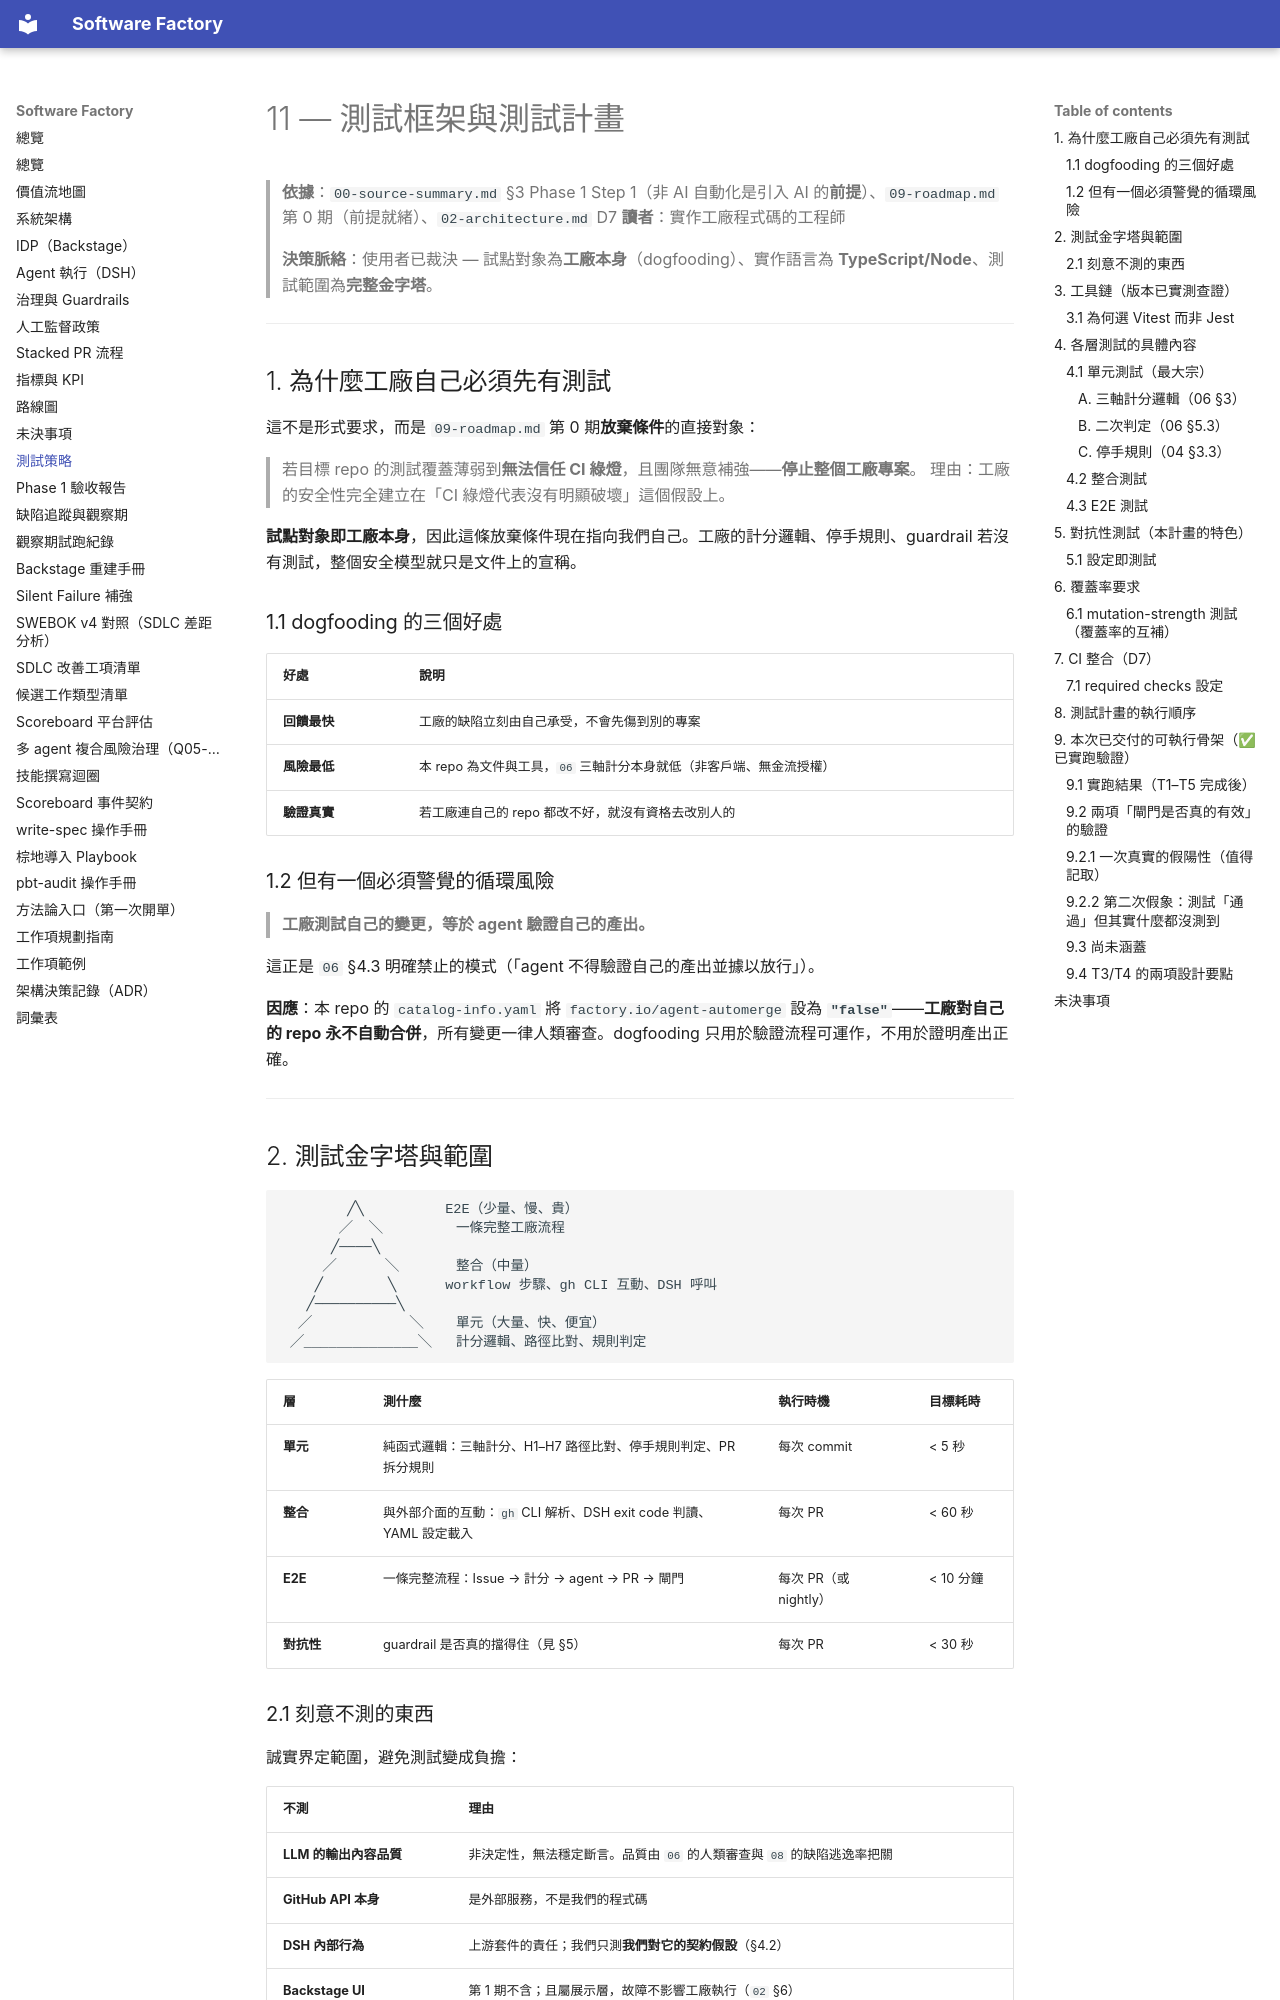

repository: aswf-dev/software_factory · page: 11-test-strategy/index.html · generator: mkdocs

# 11 — 測試框架與測試計畫

> **依據**：`00-source-summary.md` §3 Phase 1 Step 1（非 AI 自動化是引入 AI 的**前提**）、`09-roadmap.md` 第 0 期（前提就緒）、`02-architecture.md` D7
> **讀者**：實作工廠程式碼的工程師
>
> **決策脈絡**：使用者已裁決 — 試點對象為**工廠本身**（dogfooding）、實作語言為 **TypeScript/Node**、測試範圍為**完整金字塔**。

---

## 1. 為什麼工廠自己必須先有測試

這不是形式要求，而是 `09-roadmap.md` 第 0 期**放棄條件**的直接對象：

> 若目標 repo 的測試覆蓋薄弱到**無法信任 CI 綠燈**，且團隊無意補強——**停止整個工廠專案**。
> 理由：工廠的安全性完全建立在「CI 綠燈代表沒有明顯破壞」這個假設上。

**試點對象即工廠本身**，因此這條放棄條件現在指向我們自己。工廠的計分邏輯、停手規則、guardrail 若沒有測試，整個安全模型就只是文件上的宣稱。

### 1.1 dogfooding 的三個好處

| 好處 | 說明 |
|---|---|
| **回饋最快** | 工廠的缺陷立刻由自己承受，不會先傷到別的專案 |
| **風險最低** | 本 repo 為文件與工具，`06` 三軸計分本身就低（非客戶端、無金流授權） |
| **驗證真實** | 若工廠連自己的 repo 都改不好，就沒有資格去改別人的 |

### 1.2 但有一個必須警覺的循環風險

> **工廠測試自己的變更，等於 agent 驗證自己的產出。**

這正是 `06` §4.3 明確禁止的模式（「agent 不得驗證自己的產出並據以放行」）。

**因應**：本 repo 的 `catalog-info.yaml` 將 `factory.io/agent-automerge` 設為 **`"false"`**——**工廠對自己的 repo 永不自動合併**，所有變更一律人類審查。dogfooding 只用於驗證流程可運作，不用於證明產出正確。

---

## 2. 測試金字塔與範圍

```
        ╱╲          E2E（少量、慢、貴）
       ╱  ╲         一條完整工廠流程
      ╱────╲
     ╱      ╲       整合（中量）
    ╱        ╲      workflow 步驟、gh CLI 互動、DSH 呼叫
   ╱──────────╲
  ╱            ╲    單元（大量、快、便宜）
 ╱______________╲   計分邏輯、路徑比對、規則判定
```

| 層 | 測什麼 | 執行時機 | 目標耗時 |
|---|---|---|---|
| **單元** | 純函式邏輯：三軸計分、H1–H7 路徑比對、停手規則判定、PR 拆分規則 | 每次 commit | < 5 秒 |
| **整合** | 與外部介面的互動：`gh` CLI 解析、DSH exit code 判讀、YAML 設定載入 | 每次 PR | < 60 秒 |
| **E2E** | 一條完整流程：Issue → 計分 → agent → PR → 閘門 | 每次 PR（或 nightly） | < 10 分鐘 |
| **對抗性** | guardrail 是否真的擋得住（見 §5） | 每次 PR | < 30 秒 |

### 2.1 刻意不測的東西

誠實界定範圍，避免測試變成負擔：

| 不測 | 理由 |
|---|---|
| **LLM 的輸出內容品質** | 非決定性，無法穩定斷言。品質由 `06` 的人類審查與 `08` 的缺陷逃逸率把關 |
| **GitHub API 本身** | 是外部服務，不是我們的程式碼 |
| **DSH 內部行為** | 上游套件的責任；我們只測**我們對它的契約假設**（§4.2） |
| **Backstage UI** | 第 1 期不含；且屬展示層，故障不影響工廠執行（`02` §6） |

---
